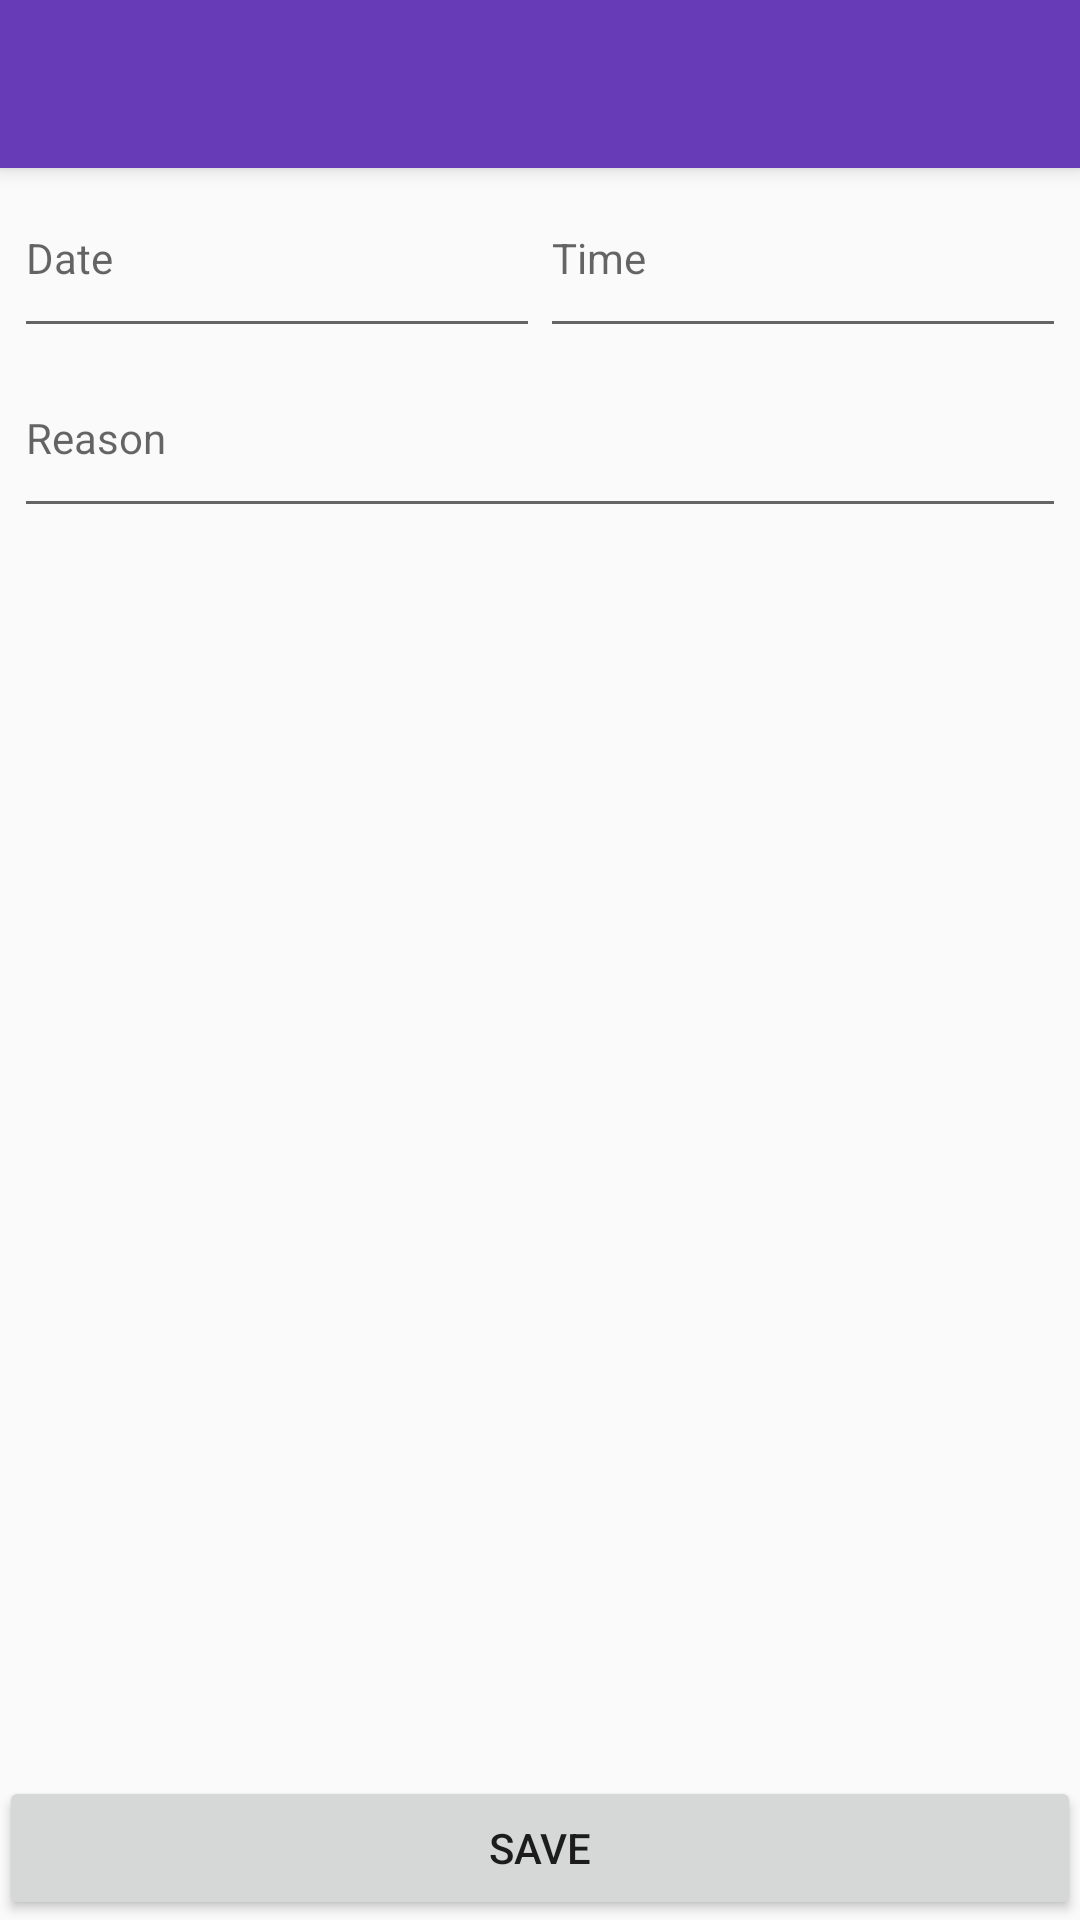

Produce the Android XML layout that renders to this screen, including the resource entries it uses.
<!-- AndroidManifest.xml: activity theme MyMaterialTheme -->
<!-- res/layout/activity_add_appointment.xml -->
<?xml version="1.0" encoding="utf-8"?>
<androidx.coordinatorlayout.widget.CoordinatorLayout xmlns:android="http://schemas.android.com/apk/res/android"
    xmlns:app="http://schemas.android.com/apk/res-auto"
    xmlns:tools="http://schemas.android.com/tools"
    android:layout_width="match_parent"
    android:layout_height="match_parent"
    android:fitsSystemWindows="true"
    tools:context=".modules.app_appointment.AddAppointmentActivity"
    android:id="@+id/sample_main_layout"
    >

    <com.google.android.material.appbar.AppBarLayout
        android:layout_width="match_parent"
        android:layout_height="wrap_content"
        android:theme="@style/MyMaterialTheme.AppBarOverlay">

        <androidx.appcompat.widget.Toolbar
            android:id="@+id/toolbar"
            android:layout_width="match_parent"
            android:layout_height="?attr/actionBarSize"
            android:background="?attr/colorPrimary"
            app:popupTheme="@style/MyMaterialTheme.PopupOverlay" />

    </com.google.android.material.appbar.AppBarLayout>

    <include layout="@layout/content_add_appointment" />



</androidx.coordinatorlayout.widget.CoordinatorLayout>
<!-- res/layout/content_add_appointment.xml (included above) -->
<?xml version="1.0" encoding="utf-8"?>
<RelativeLayout xmlns:android="http://schemas.android.com/apk/res/android"
    xmlns:app="http://schemas.android.com/apk/res-auto"
    xmlns:tools="http://schemas.android.com/tools"
    android:layout_width="match_parent"
    android:layout_height="match_parent"
    android:paddingBottom="@dimen/activity_vertical_margin"
    android:paddingLeft="@dimen/activity_horizontal_margin"
    android:paddingRight="@dimen/activity_horizontal_margin"
    android:paddingTop="@dimen/activity_vertical_margin"
    app:layout_behavior="@string/appbar_scrolling_view_behavior"
    tools:context=".modules.app_appointment.AddAppointmentActivity"
    tools:showIn="@layout/activity_add_appointment">


    <LinearLayout
        android:layout_width="match_parent"
        android:layout_height="wrap_content"
        android:orientation="vertical"
        android:layout_marginLeft="5dp"
        android:layout_marginRight="5dp"

        >

        <LinearLayout
            android:layout_width="match_parent"
            android:layout_height="wrap_content"
            android:orientation="horizontal"
            >
            <com.google.android.material.textfield.TextInputLayout
                android:id="@+id/date"
                android:layout_width="0dp"
                android:layout_height="wrap_content"
                android:layout_weight="1">

                <EditText
                    android:id="@+id/dateet"
                    android:layout_width="match_parent"
                    android:layout_height="wrap_content"
                    android:hint="Date"
                    android:imeActionId="@+id/login"
                    android:imeActionLabel="Date"
                    android:imeOptions="actionUnspecified"
                    android:inputType="datetime"
                    android:maxLines="1"
                    android:paddingBottom="20dp"
                    android:singleLine="true"
                    android:textAppearance="?android:textAppearanceSmall" />

            </com.google.android.material.textfield.TextInputLayout>



            <com.google.android.material.textfield.TextInputLayout
                android:id="@+id/time"
                android:layout_width="0dp"
                android:layout_height="wrap_content"
                android:layout_weight="1">

                <EditText
                    android:id="@+id/timeet"
                    android:layout_width="match_parent"
                    android:layout_height="wrap_content"
                    android:hint="Time"
                    android:imeActionId="@+id/login"
                    android:imeActionLabel="Time"
                    android:imeOptions="actionUnspecified"
                    android:inputType="datetime"
                    android:maxLines="1"
                    android:paddingBottom="20dp"
                    android:singleLine="true"
                    android:textAppearance="?android:textAppearanceSmall" />

            </com.google.android.material.textfield.TextInputLayout>

        </LinearLayout>






        <LinearLayout
            android:layout_width="match_parent"
            android:layout_height="wrap_content"
            android:orientation="horizontal"
            >

            <com.google.android.material.textfield.TextInputLayout
                android:id="@+id/reason"
                android:layout_width="0dp"
                android:layout_height="wrap_content"
                android:layout_weight="1">

                <EditText
                    android:id="@+id/reasonet"
                    android:layout_width="match_parent"
                    android:layout_height="wrap_content"
                    android:hint="Reason"
                    android:imeOptions="actionUnspecified"
                    android:paddingBottom="20dp"
                    android:singleLine="true"
                    android:textAppearance="?android:textAppearanceSmall" />

            </com.google.android.material.textfield.TextInputLayout>
        </LinearLayout>






    </LinearLayout>


    <LinearLayout
        android:layout_width="match_parent"
        android:layout_height="wrap_content"
        android:orientation="horizontal"
        android:layout_alignParentBottom="true"

        >

        <Button
            android:id="@+id/bSave"
            android:text="Save"
            android:layout_width="match_parent"
            android:layout_height="wrap_content" />



    </LinearLayout>




</RelativeLayout>
<!-- resources referenced by this layout -->
<resources>
  <style name="MyMaterialTheme.AppBarOverlay" parent="ThemeOverlay.AppCompat.Dark.ActionBar" />
  <style name="MyMaterialTheme.PopupOverlay" parent="ThemeOverlay.AppCompat.Light" />
  <style name="MyMaterialTheme" parent="MyMaterialTheme.Base">
  
      </style>
  <style name="MyMaterialTheme.Base" parent="Theme.AppCompat.Light.NoActionBar">
          <item name="windowNoTitle">true</item>
          <item name="windowActionBar">false</item>
          <item name="colorPrimary">@color/colorPrimary</item>
          <item name="colorPrimaryDark">@color/colorPrimaryDark</item>
          <item name="colorAccent">@color/colorAccent</item>
      </style>
  <color name="colorPrimary">#673AB7</color>
  <color name="colorPrimaryDark">#512DA8</color>
  <color name="colorAccent">#FFC107</color>
</resources>
